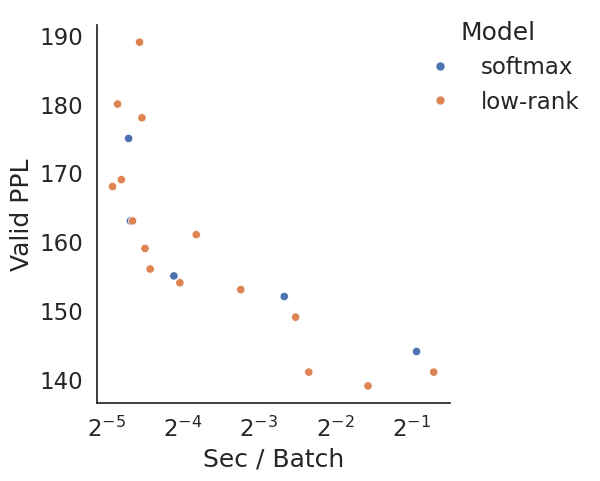
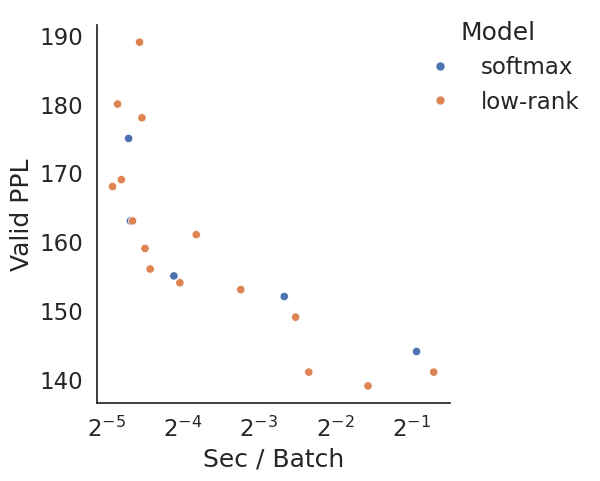
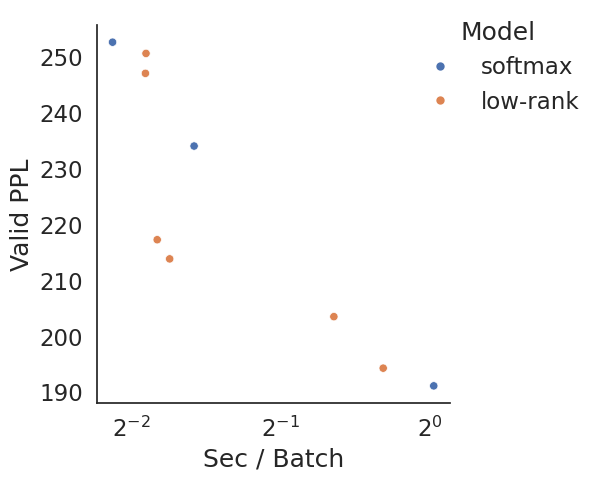
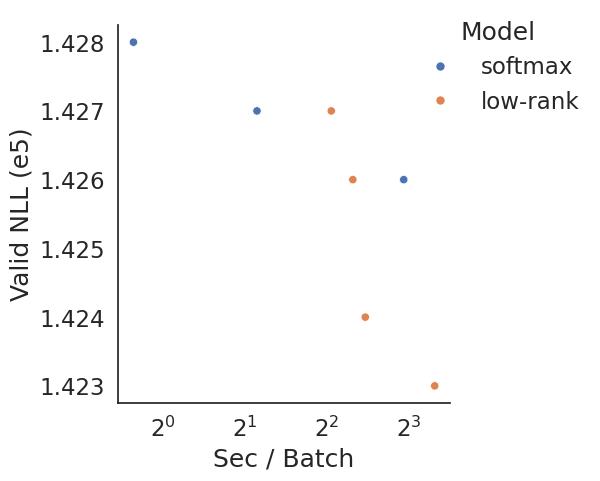
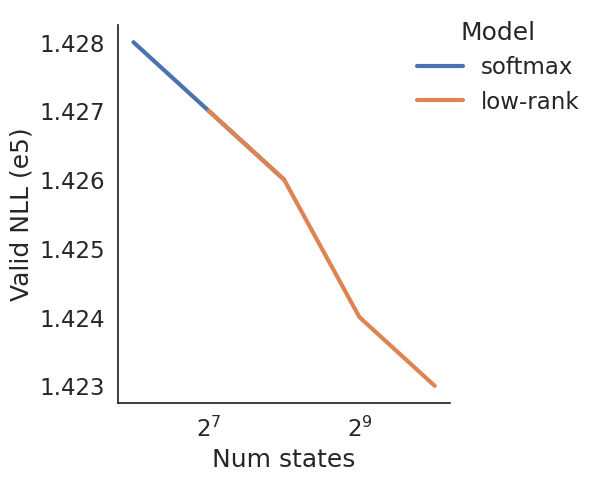

The script that saved these images, in order:
import numpy as np
import pandas as pd
import matplotlib.pyplot as plt
import seaborn as sns
import math

#sns.set_theme(style="darkgrid")
#sns.set_context("paper", font_scale=2)
#sns.set_context(font_scale=10)
#sns.set(font_scale=1.5)
sns.set_theme(style="white", font_scale=1.5)


# HMM
acc_data = np.array([
    #16k  8k   4k   2k 1k 
    (146, 149, 155, 163, 175,), # softmax
    (144, 139, 146, 159, 168,), # 2:1
    (144, 142, 154, 169, 178,), # 4:1
    (147, 146, 156, 180, 189,), # 8:1
])

# 16k has .1 feature dropout...rerun all with feature dropout?
# RERUNNING 8k with feature dropout.
# use max perf for softmax hmm 16k?
acc_data = np.array([
    #16k  8k   4k   2k 1k 
    (144, 152, 155, 163, 175,), # softmax
    (141, 149, 154, 159, 168,), # 2:1
    (139, 153, 156, 169, 178,), # 4:1
    (141, 161, 163, 180, 189,), # 8:1
])

speed_data = np.array([
    #16k   8k    4k   2k 1k
    (3415, 1027, 377, 254, 250,), # softmax
    (3992, 1139, 398, 290, 216,), # 2:1
    (2197,  692, 304, 234, 282,), # 4:1 # rerun 1k
    (1284,  462, 259, 226, 276,), # 8:1 # rerun 1k
]) / 6519

state_data = np.array([
    (2**14, 2**13, 2**12, 2**11, 2**10),
    (2**14, 2**13, 2**12, 2**11, 2**10),
    (2**14, 2**13, 2**12, 2**11, 2**10),
    (2**14, 2**13, 2**12, 2**11, 2**10),
])

ratio_data = np.array([
    (1,1,1,1,1),
    (2,2,2,2,2),
    (4,4,4,4,4),
    (8,8,8,8,8),
])

softmax_data = np.vstack((
    speed_data[0],
    acc_data[0],
    np.zeros(5),
    state_data[0],
    ratio_data[0],
))
lhmm_data = np.vstack((
    speed_data[1:].reshape(-1),
    acc_data[1:].reshape(-1),
    np.ones(15),
    #["low-rank"] * 15,
    state_data[1:].reshape(-1),
    ratio_data[1:].reshape(-1),
))
data = np.hstack((softmax_data, lhmm_data))

df = pd.DataFrame(
    data.T,
    columns = ["speed", "accuracy", "model", "states", "ratio"],
)

g = sns.relplot(
    data=df, x="speed", y="accuracy", hue="model", kind="scatter",
)
g.set_axis_labels("Sec / Batch", "Valid PPL")
g.legend.set_title("Model")
# replace labels
new_labels = ['softmax', 'low-rank']
sns.move_legend(g,
    "upper right",
    #"lower center",
    #bbox_to_anchor=(.5, 1), ncol=2, title=None, frameon=False,
)
for t, l in zip(g.legend.texts, new_labels):
    t.set_text(l)
ax = g.axes[0][0]
ax.set_xscale("log", base=2)
#ax.set_yscale("log", base=2)
g.tight_layout()
g.savefig("lhmm-speed-accuracy.png")

g = sns.relplot(
    data=df, x="speed", y="accuracy", hue="model", kind="scatter",
)
g.set_axis_labels("Sec / Batch", "Valid PPL")
g.legend.set_title("Model")
# replace labels
new_labels = ['softmax', 'low-rank']
sns.move_legend(g,
    "upper right",
    #bbox_to_anchor=(.5, 1), ncol=2, title=None, frameon=False,
)
for t, l in zip(g.legend.texts, new_labels):
    t.set_text(l)
ax = g.axes[0][0]
ax.set_xscale("log", base=2)
#ax.set_yscale("log", base=2)
g.tight_layout()
g.savefig("lhmm-speed-accuracy-nolegend.png")


# PCFG
softmax_data = np.array([
    (1/4.37, 252.60, 0, 90, 90),
    (1/2.99, 234.01, 0, 180, 180),
    (1/.98,  191.08, 0, 300, 300),
])
lhmm_data = np.array((
    (1/3.75, 247.02, 1, 90,  8),
    (1/3.74, 250.59, 1, 90,  16),
    (1/3.55, 217.24, 1, 180, 16), 
    (1/3.35, 213.81, 1, 180, 32),
    (1/1.56, 203.47, 1, 300, 32),
    (1/1.24, 194.25, 1, 300, 64),
))
data = np.vstack((softmax_data, lhmm_data))

df = pd.DataFrame(
    data,
    columns = ["speed", "accuracy", "model", "states", "rank"],
)

g = sns.relplot(
    data=df, x="speed", y="accuracy", hue="model", kind="scatter",
)
#g.set_axis_labels("log(Batch / Sec)", "Valid PPL")
g.set_axis_labels("Sec / Batch", "Valid PPL")
g.legend.set_title("Model")
# replace labels
new_labels = ['softmax', 'low-rank']
sns.move_legend(g,
    "upper right",
    #"lower center",
    #bbox_to_anchor=(.5, 1), ncol=2, title=None, frameon=False,
)
for t, l in zip(g.legend.texts, new_labels):
    t.set_text(l)
ax = g.axes[0][0]
ax.set_xscale("log", base=2)
#ax.set_yscale("log", base=2)
g.tight_layout()
g.savefig("pcfg-speed-accuracy.png")

# HSMM
softmax_data = np.array([
    (1/1.28, 1.428, 0, 2**6, 0),
    (1/.45, 1.427, 0, 2**7, 0),
    (1/.13,  1.426, 0, 2**8, 0),
])
lhmm_data = np.array((
    (1/.24, 1.427, 1, 2**7, 2**7),
    (1/.20, 1.426, 1, 2**8, 2**6),
    (1/.18, 1.424, 1, 2**9, 2**5),
    (1/.10, 1.423, 1, 2**10, 2**4),
))
data = np.vstack((softmax_data, lhmm_data))

df = pd.DataFrame(
    data,
    columns = ["speed", "accuracy", "model", "states", "rank"],
)

g = sns.relplot(
    data=df, x="speed", y="accuracy", hue="model", kind="scatter",
)
#g.set_axis_labels("log(Batch / Sec)", "Valid PPL")
g.set_axis_labels("Sec / Batch", "Valid NLL (e5)")
g.legend.set_title("Model")
# replace labels
new_labels = ['softmax', 'low-rank']
sns.move_legend(g,
    "upper right",
    #"lower center",
    #bbox_to_anchor=(.5, 1), ncol=2, title=None, frameon=False,
)
for t, l in zip(g.legend.texts, new_labels):
    t.set_text(l)
ax = g.axes[0][0]
ax.set_xscale("log", base=2)
#ax.set_yscale("log", base=2)
g.tight_layout()
g.savefig("hsmm-speed-accuracy.png")

g = sns.relplot(
    data=df, x="states", y="accuracy", hue="model", kind="line",
    linewidth=3,
)
g.set_axis_labels("Num states", "Valid NLL (e5)")
g.legend.set_title("Model")
# replace labels
new_labels = ['softmax', 'low-rank']
sns.move_legend(g,
    "upper right",
    #"lower center",
    #bbox_to_anchor=(.5, 1), ncol=2, title=None, frameon=False,
)
for t, l in zip(g.legend.texts, new_labels):
    t.set_text(l)
ax = g.axes[0][0]
ax.set_xscale("log", base=2)
#ax.set_yscale("log", base=2)
g.tight_layout()
g.savefig("hsmm-accuracy.png")

